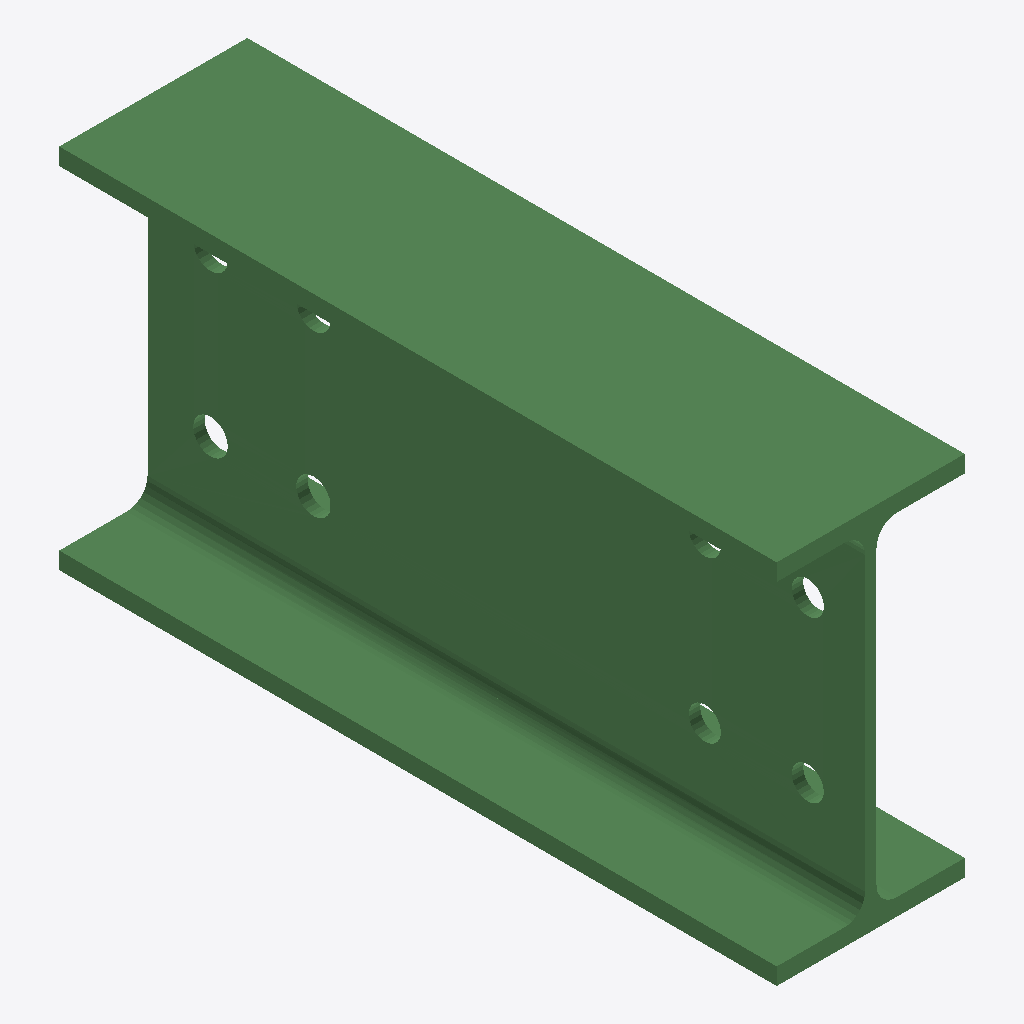
Isometric view of an IFC building model (IFC-SPF (STEP), schema IFC2X3, length unit millimetre), seen from the south-west, elements coloured by IFC class: 1 beam (green).
Extent 0.083 m × 0.314 m × 0.160 m (x, y, z). Storeys (1): Undefined at 0.00 m. Elements (1): 1 IfcBeam.

HEADER;
FILE_DESCRIPTION(('ViewDefinition[AISC_Steel_Detailing]','Option [BaseQuantities:Off]','Option [GridExport:On]','Option [Assemblies:Off]','Option [Bolts:On]','Option [Rebars:On]','Option [PourObjects:Off]','Option [Welds:On]','Option [SurfaceTreatments:On]','Option [LocationBy:0]','Option [ViewColors:Off]','Option [SectionedSpine:Off]','[2 more]'),'2;1');
FILE_NAME('b_140_Qty_16.ifc','2026-05-16T11:52:54',('GIOVANNIPC\\gcorrea'),('Structural Designer'),'IFC Database version: Work','Tekla Structures 2020 Service Pack 5, IFC Export','');
FILE_SCHEMA(('IFC2X3'));
ENDSEC;
DATA;
#37=IFCPROJECT('2G7ZFDNE16yBDU14FA92Me',#5,'Proyecto',$,$,$,$,(#11),#36);
#39=IFCSITE('2xvEzEinjBTea80yOTcujY',#5,'Obra',$,$,#38,$,$,.ELEMENT.,$,$,$,$,$);
#41=IFCBUILDING('1hxCHjgaf4fxNfvceXnagZ',#5,'Undefined',$,$,#40,$,$,.ELEMENT.,$,$,$);
#43=IFCBUILDINGSTOREY('29hdEUCErFze9E_VIAceOd',#5,'Undefined',$,$,#42,$,$,.ELEMENT.,0.0);
#74=IFCBEAM('2XveKYRCP5UQ7gaRe1hIqd',#44,'BEAM','IPE160','IPE160',#48,#73,'IDa1e68522-6cc6-4579-a1ea-91ba01ad2d27');
ENDSEC;
